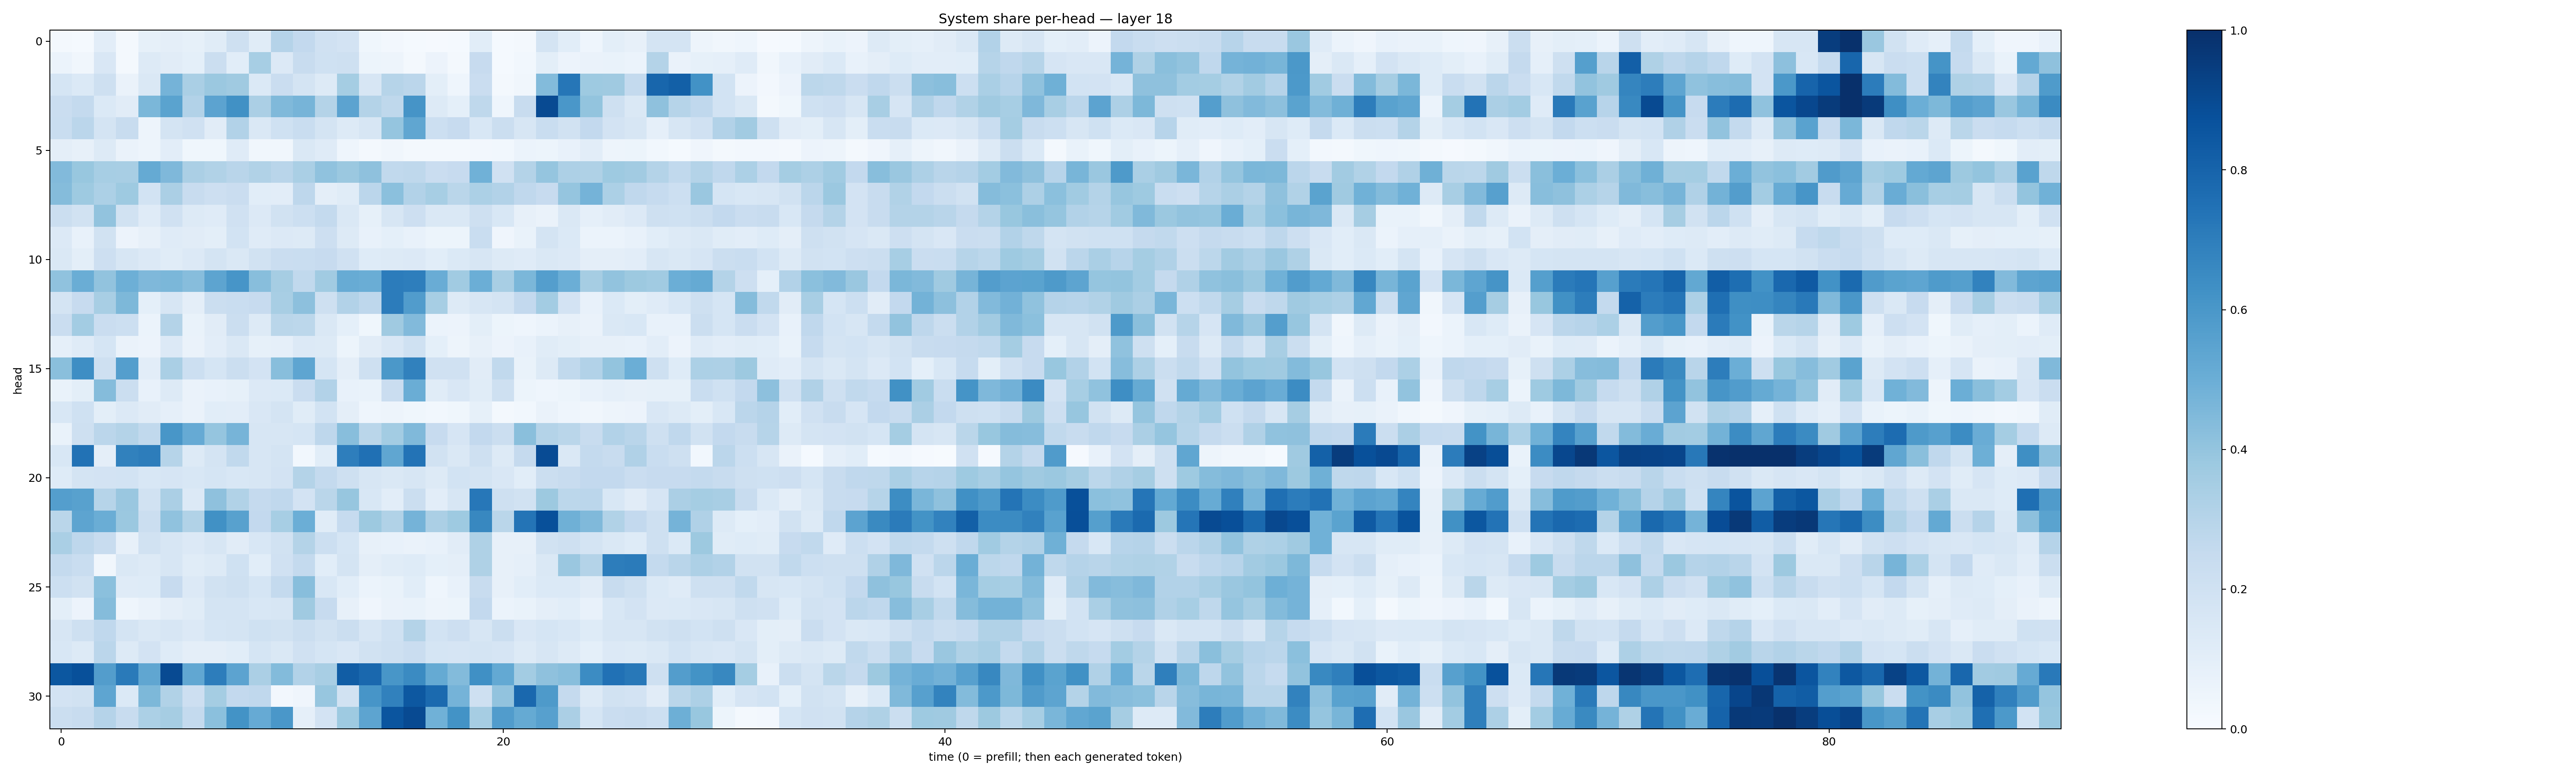

Data behind this chart, as committed beside it:
0.020557653, 0.015433139, 0.10349807, 0.018894235, 0.08226741, 0.09678011, 0.083619475, 0.11630908, 0.20475186, 0.11409185, 0.30248344, 0.25821304, 0.19809633, 0.18311733, 0.037672624, 0.027078567, 0.01295049, 0.011188517, 0.014600743, 0.105976894, 0.012308099, 0.015722109, 0.17885269, 0.1070778
0.05913, 0.03253, 0.1497, 0.02289, 0.1306, 0.1117, 0.09258, 0.2224, 0.1072, 0.3444, 0.1338, 0.24, 0.2017, 0.2079, 0.05165, 0.04855, 0.01754, 0.05561, 0.0206, 0.2423, 0.01542, 0.03005, 0.09984, 0.05557
0.1693, 0.1399, 0.2098, 0.06441, 0.1455, 0.4733, 0.3374, 0.3804, 0.3694, 0.1371, 0.2282, 0.1763, 0.1318, 0.3541, 0.158, 0.3002, 0.2849, 0.1009, 0.04392, 0.2278, 0.02038, 0.03328, 0.4406, 0.727
0.2281, 0.2556, 0.1403, 0.113, 0.4604, 0.5493, 0.3112, 0.5454, 0.6273, 0.334, 0.4467, 0.4704, 0.3058, 0.5463, 0.3055, 0.2724, 0.61, 0.1285, 0.09176, 0.2728, 0.04584, 0.2417, 0.8977, 0.5989
0.2338, 0.283, 0.1784, 0.2348, 0.04866, 0.1771, 0.1964, 0.1098, 0.3111, 0.1442, 0.1999, 0.2323, 0.1778, 0.1316, 0.1601, 0.3975, 0.5344, 0.2149, 0.2458, 0.1555, 0.2257, 0.1574, 0.232, 0.1918
0.09519, 0.07914, 0.1328, 0.06519, 0.05011, 0.1017, 0.03894, 0.03557, 0.1188, 0.0351, 0.03394, 0.1465, 0.1188, 0.04342, 0.01825, 0.03204, 0.02159, 0.02288, 0.02272, 0.02734, 0.02995, 0.0624, 0.0528, 0.07529
0.4429, 0.3884, 0.3448, 0.3414, 0.5193, 0.4517, 0.3355, 0.3148, 0.2896, 0.3134, 0.2923, 0.3393, 0.4063, 0.3823, 0.4135, 0.2641, 0.2728, 0.2276, 0.2427, 0.4851, 0.1955, 0.306, 0.3983, 0.3262
0.434, 0.3737, 0.3317, 0.3723, 0.1856, 0.3349, 0.2417, 0.2136, 0.2266, 0.1087, 0.1048, 0.2742, 0.09468, 0.1135, 0.2849, 0.4181, 0.3111, 0.347, 0.2888, 0.3317, 0.3108, 0.2679, 0.2435, 0.396
0.2211, 0.1877, 0.4026, 0.1929, 0.1194, 0.1982, 0.1253, 0.1186, 0.1978, 0.1359, 0.1903, 0.2165, 0.2539, 0.1436, 0.08453, 0.1565, 0.2145, 0.1458, 0.1429, 0.2089, 0.1528, 0.07977, 0.06596, 0.1472
0.1336, 0.07559, 0.1949, 0.05558, 0.08186, 0.12, 0.1119, 0.1008, 0.1846, 0.1208, 0.136, 0.1281, 0.2148, 0.1323, 0.07094, 0.09044, 0.07578, 0.05389, 0.05372, 0.2322, 0.03939, 0.0698, 0.1723, 0.1376
0.1445, 0.09777, 0.2136, 0.1588, 0.1352, 0.1154, 0.1341, 0.173, 0.1449, 0.1945, 0.2285, 0.232, 0.2455, 0.1956, 0.1245, 0.1294, 0.1357, 0.1089, 0.1395, 0.1634, 0.1274, 0.1184, 0.1454, 0.1336
0.4077, 0.5031, 0.406, 0.4939, 0.4497, 0.4604, 0.432, 0.5427, 0.6091, 0.4272, 0.3497, 0.2635, 0.3636, 0.5102, 0.5034, 0.7033, 0.6973, 0.5039, 0.3668, 0.4972, 0.3428, 0.4588, 0.5675, 0.4983
0.1746, 0.2444, 0.3411, 0.454, 0.09069, 0.163, 0.09543, 0.2252, 0.233, 0.2422, 0.3417, 0.4162, 0.2083, 0.3122, 0.2769, 0.7062, 0.5749, 0.3444, 0.1278, 0.1631, 0.1766, 0.2608, 0.3561, 0.1832
0.2269, 0.3568, 0.2287, 0.216, 0.06232, 0.305, 0.06915, 0.1129, 0.2252, 0.1326, 0.2878, 0.2779, 0.1442, 0.09372, 0.03588, 0.3702, 0.4438, 0.06202, 0.0566, 0.09831, 0.05276, 0.04495, 0.05986, 0.07871
0.0887, 0.1175, 0.1711, 0.06378, 0.05774, 0.1358, 0.0651, 0.1043, 0.1449, 0.08344, 0.08802, 0.1358, 0.1309, 0.05339, 0.1106, 0.1501, 0.2022, 0.09121, 0.04765, 0.08076, 0.05714, 0.07782, 0.116, 0.09769
0.4221, 0.6375, 0.2097, 0.57, 0.1021, 0.3377, 0.216, 0.1705, 0.2228, 0.1822, 0.4269, 0.5386, 0.1703, 0.09668, 0.2099, 0.5946, 0.6872, 0.1978, 0.1965, 0.1121, 0.2648, 0.06861, 0.1309, 0.2645
0.06953, 0.1006, 0.4348, 0.2257, 0.07317, 0.1257, 0.06602, 0.07073, 0.08264, 0.1342, 0.1369, 0.2299, 0.3114, 0.07129, 0.067, 0.2284, 0.5031, 0.1159, 0.1505, 0.1145, 0.205, 0.0533, 0.04575, 0.05222
0.1557, 0.2008, 0.09918, 0.1361, 0.1121, 0.08605, 0.06545, 0.1077, 0.1044, 0.1495, 0.172, 0.1158, 0.1859, 0.09515, 0.04318, 0.05076, 0.03768, 0.02757, 0.03526, 0.08227, 0.0211, 0.02967, 0.06401, 0.04544
0.06955, 0.2036, 0.2819, 0.3053, 0.262, 0.6017, 0.512, 0.3947, 0.4716, 0.1625, 0.1631, 0.1693, 0.2741, 0.4296, 0.2872, 0.3556, 0.4478, 0.2459, 0.1661, 0.259, 0.2232, 0.4232, 0.3074, 0.2868
0.1538, 0.7435, 0.09415, 0.6842, 0.7015, 0.2984, 0.1304, 0.1789, 0.2638, 0.1589, 0.1719, 0.02905, 0.1067, 0.6961, 0.7535, 0.5329, 0.7402, 0.1919, 0.1409, 0.206, 0.1265, 0.2522, 0.8941, 0.1443
0.1225, 0.1773, 0.1806, 0.1851, 0.1541, 0.1654, 0.153, 0.1696, 0.156, 0.1607, 0.1832, 0.3069, 0.2551, 0.205, 0.1611, 0.1484, 0.16, 0.1256, 0.1844, 0.1751, 0.1502, 0.108, 0.2211, 0.2373
0.5687, 0.5581, 0.2998, 0.383, 0.1892, 0.3351, 0.1351, 0.4114, 0.316, 0.2539, 0.2687, 0.1807, 0.2852, 0.3927, 0.1551, 0.1045, 0.224, 0.1051, 0.1603, 0.7246, 0.2073, 0.1923, 0.3769, 0.2794
0.2883, 0.5413, 0.5009, 0.3822, 0.2242, 0.41, 0.3129, 0.6266, 0.5565, 0.2582, 0.346, 0.4971, 0.1144, 0.2483, 0.3778, 0.3127, 0.4732, 0.3341, 0.374, 0.6635, 0.2859, 0.7357, 0.8764, 0.4899
0.3384, 0.2763, 0.2399, 0.08187, 0.1933, 0.1577, 0.135, 0.1572, 0.1095, 0.1531, 0.1888, 0.3071, 0.2157, 0.1698, 0.07967, 0.0711, 0.06416, 0.07248, 0.1095, 0.3217, 0.08053, 0.0792, 0.1913, 0.2037
0.2554, 0.2322, 0.03196, 0.141, 0.1272, 0.1624, 0.1141, 0.1311, 0.2028, 0.1064, 0.1983, 0.2578, 0.1082, 0.1761, 0.09542, 0.1168, 0.1219, 0.09211, 0.09542, 0.3212, 0.08042, 0.0898, 0.1445, 0.3829
0.2165, 0.1906, 0.4206, 0.1194, 0.1236, 0.2425, 0.1331, 0.1906, 0.2079, 0.1698, 0.2559, 0.4266, 0.1549, 0.1058, 0.05995, 0.06738, 0.1055, 0.04356, 0.07072, 0.2377, 0.07947, 0.1076, 0.1396, 0.1406
0.09779, 0.05761, 0.4348, 0.04581, 0.06487, 0.09564, 0.1169, 0.1789, 0.1792, 0.1549, 0.1599, 0.3675, 0.2456, 0.07872, 0.04267, 0.06428, 0.06965, 0.0482, 0.05416, 0.2588, 0.05928, 0.06875, 0.09474, 0.1062
0.1621, 0.2078, 0.2659, 0.1743, 0.1413, 0.159, 0.1354, 0.1684, 0.1745, 0.2019, 0.1946, 0.2259, 0.1898, 0.2241, 0.1577, 0.2011, 0.3071, 0.1844, 0.2116, 0.1595, 0.2206, 0.1519, 0.1717, 0.1556
0.1531, 0.1264, 0.2834, 0.1265, 0.1814, 0.1234, 0.09406, 0.0943, 0.1082, 0.1697, 0.1452, 0.1958, 0.1688, 0.1486, 0.1935, 0.2067, 0.2295, 0.1683, 0.1666, 0.1719, 0.1657, 0.1272, 0.1623, 0.1261
0.8492, 0.8751, 0.5705, 0.7143, 0.5319, 0.8949, 0.5302, 0.6998, 0.5454, 0.3339, 0.4391, 0.3107, 0.3435, 0.8281, 0.7846, 0.6029, 0.6522, 0.5177, 0.4381, 0.6294, 0.5203, 0.3578, 0.4134, 0.4285
0.1802, 0.1946, 0.5354, 0.1397, 0.4561, 0.315, 0.2118, 0.3545, 0.2583, 0.268, 0.02558, 0.04148, 0.3942, 0.1935, 0.6068, 0.6862, 0.8465, 0.7762, 0.4736, 0.2074, 0.4055, 0.7835, 0.5881, 0.2522
0.2262, 0.2353, 0.3041, 0.2405, 0.3289, 0.3504, 0.2549, 0.4217, 0.6182, 0.5146, 0.6008, 0.08635, 0.1823, 0.3717, 0.5427, 0.8589, 0.898, 0.4882, 0.619, 0.3499, 0.5765, 0.5159, 0.5592, 0.3351
